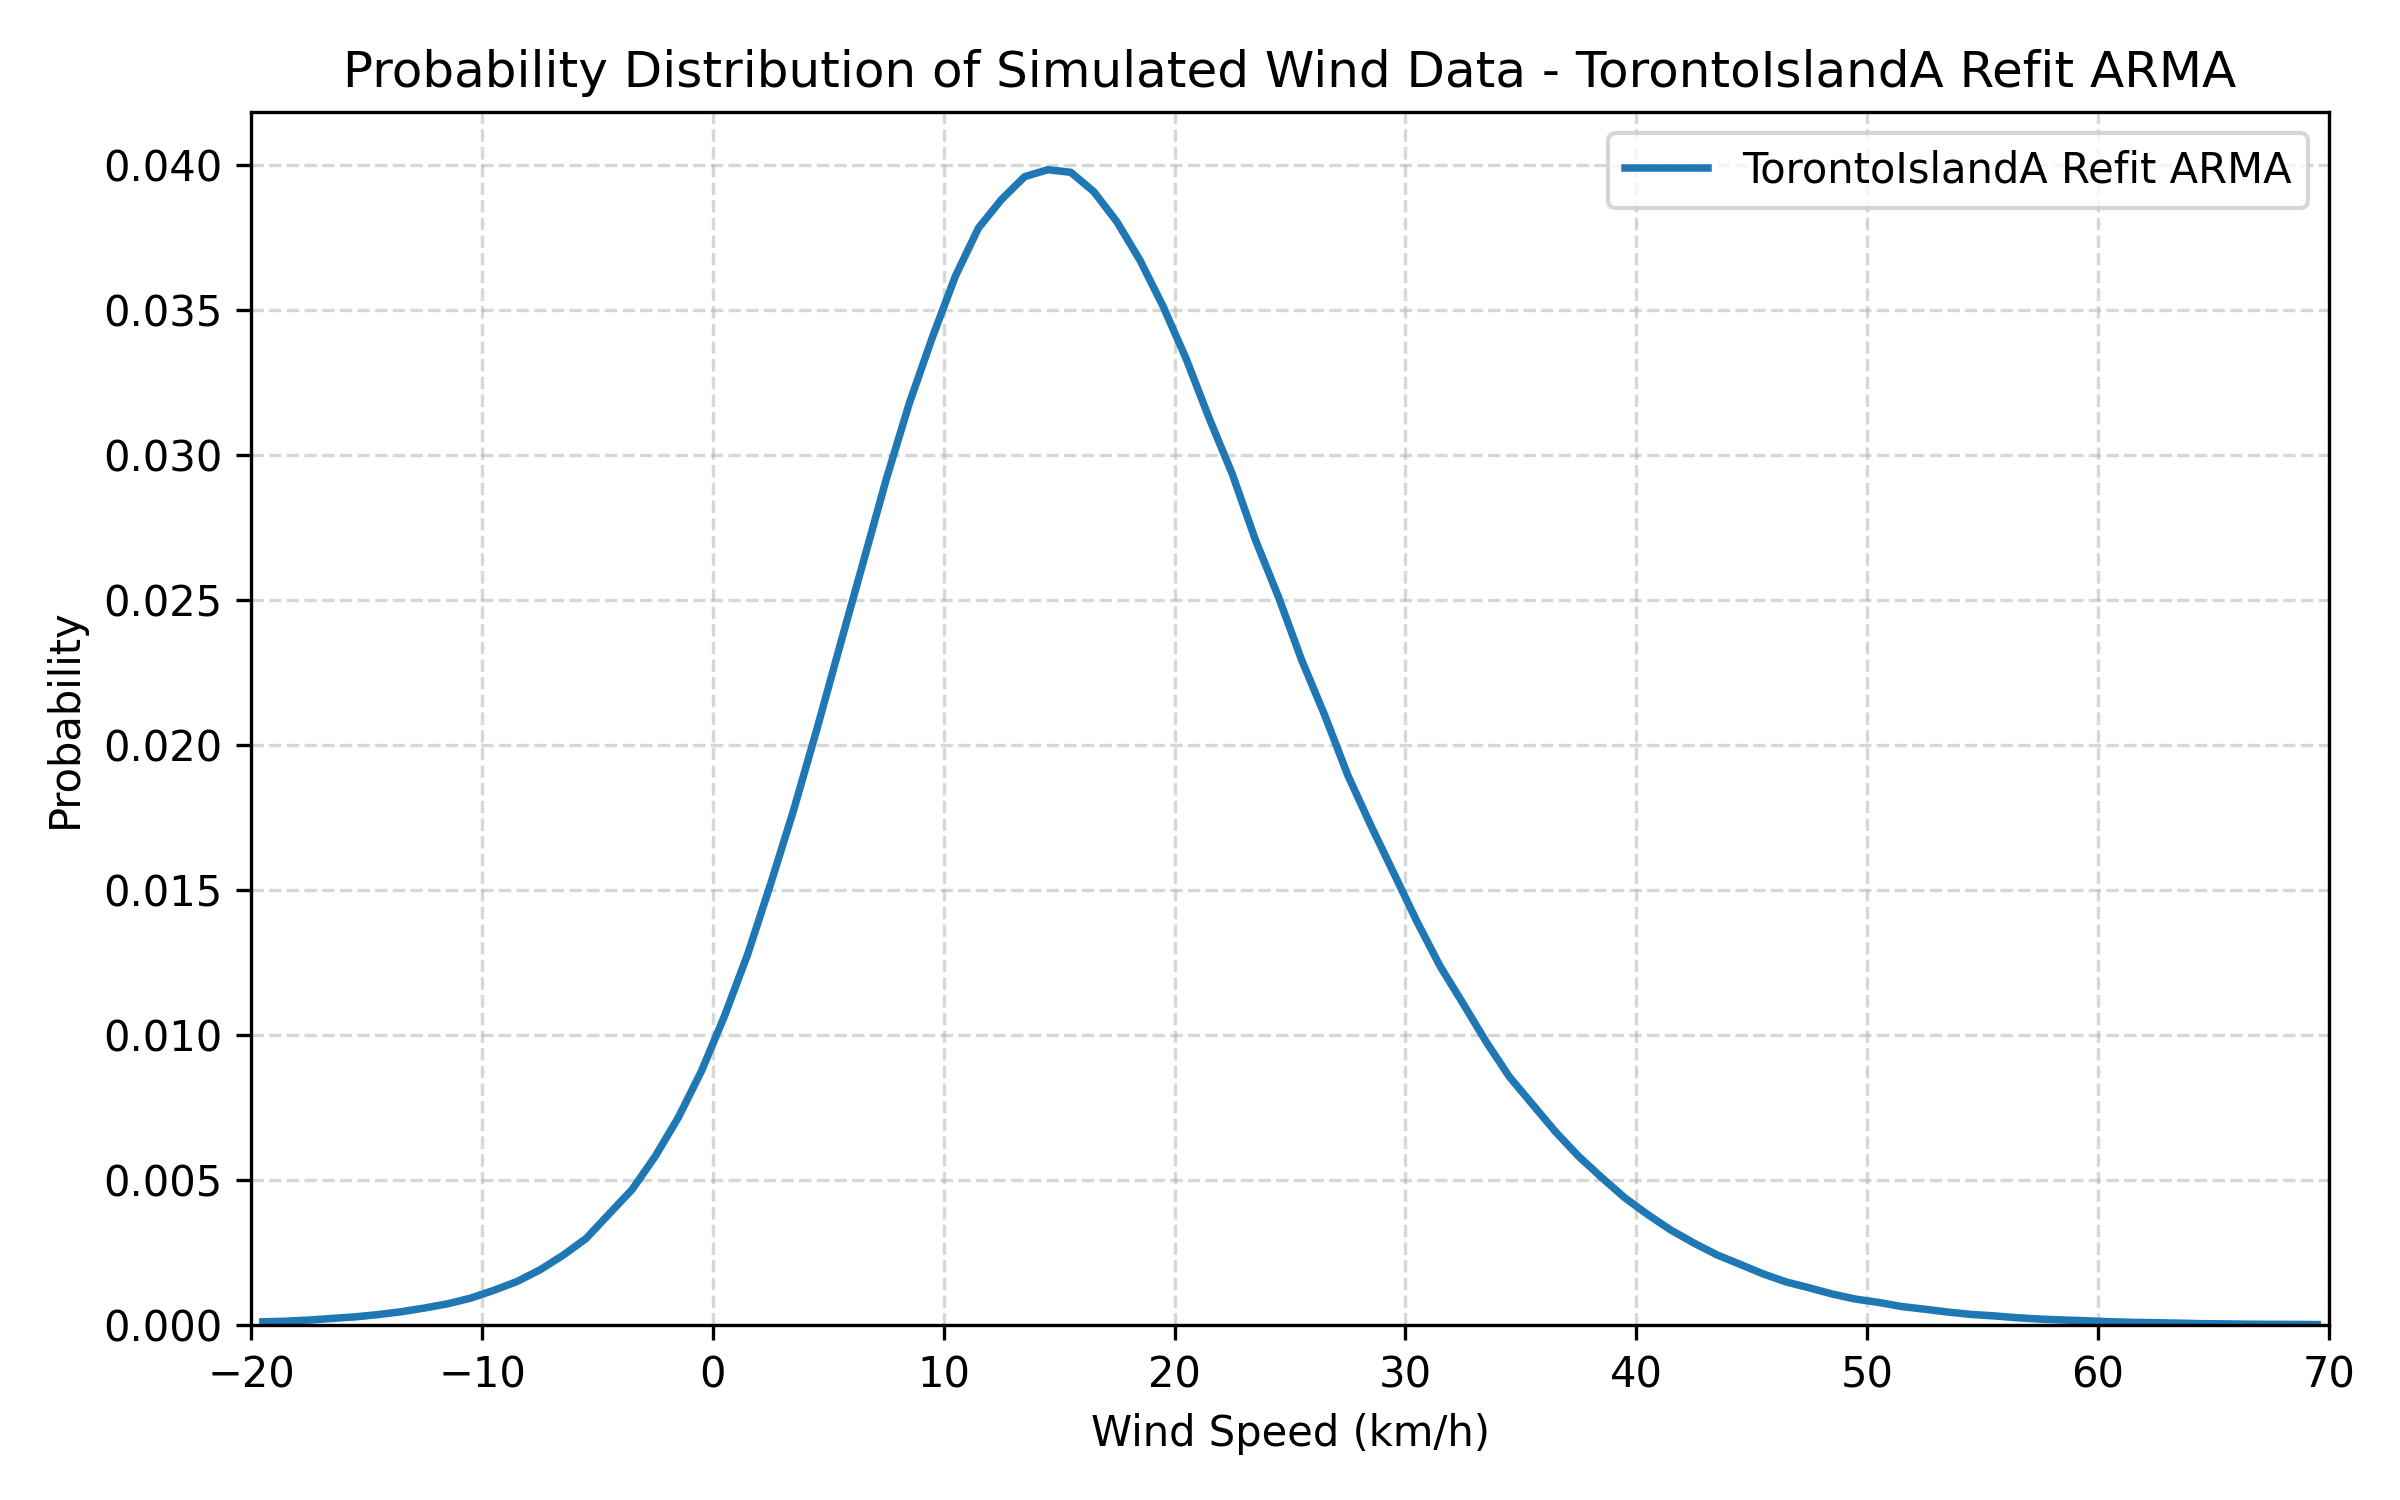

Data behind this chart, as committed beside it:
wind_speed_midpoint_kmh, probability
-19.5, 0.0001145
-18.5, 0.0001369
-17.5, 0.0001764
-16.5, 0.0002322
-15.5, 0.0002857
-14.5, 0.0003663
-13.5, 0.0004636
-12.5, 0.0005913
-11.5, 0.0007356
-10.5, 0.0009314
-9.5, 0.0012
-8.5, 0.0015
-7.5, 0.001905
-6.5, 0.002407
-5.5, 0.002987
-4.5, 0.003836
-3.5, 0.00468
-2.5, 0.005824
-1.5, 0.007162
-0.5, 0.008759
0.5, 0.01066
1.5, 0.01278
2.5, 0.01522
3.5, 0.01778
4.5, 0.02055
5.5, 0.02343
6.5, 0.02628
7.5, 0.02915
8.5, 0.03177
9.5, 0.03405
10.5, 0.03616
11.5, 0.03783
12.5, 0.03881
13.5, 0.0396
14.5, 0.03984
15.5, 0.03975
16.5, 0.03908
17.5, 0.03804
18.5, 0.03672
19.5, 0.03513
20.5, 0.03332
21.5, 0.03126
22.5, 0.02934
23.5, 0.02708
24.5, 0.02511
25.5, 0.02294
26.5, 0.02104
27.5, 0.01896
28.5, 0.01723
29.5, 0.01557
30.5, 0.01391
31.5, 0.01238
32.5, 0.01108
33.5, 0.009765
34.5, 0.008566
35.5, 0.007616
36.5, 0.006668
37.5, 0.005823
38.5, 0.005091
39.5, 0.004393
... 30 more rows
